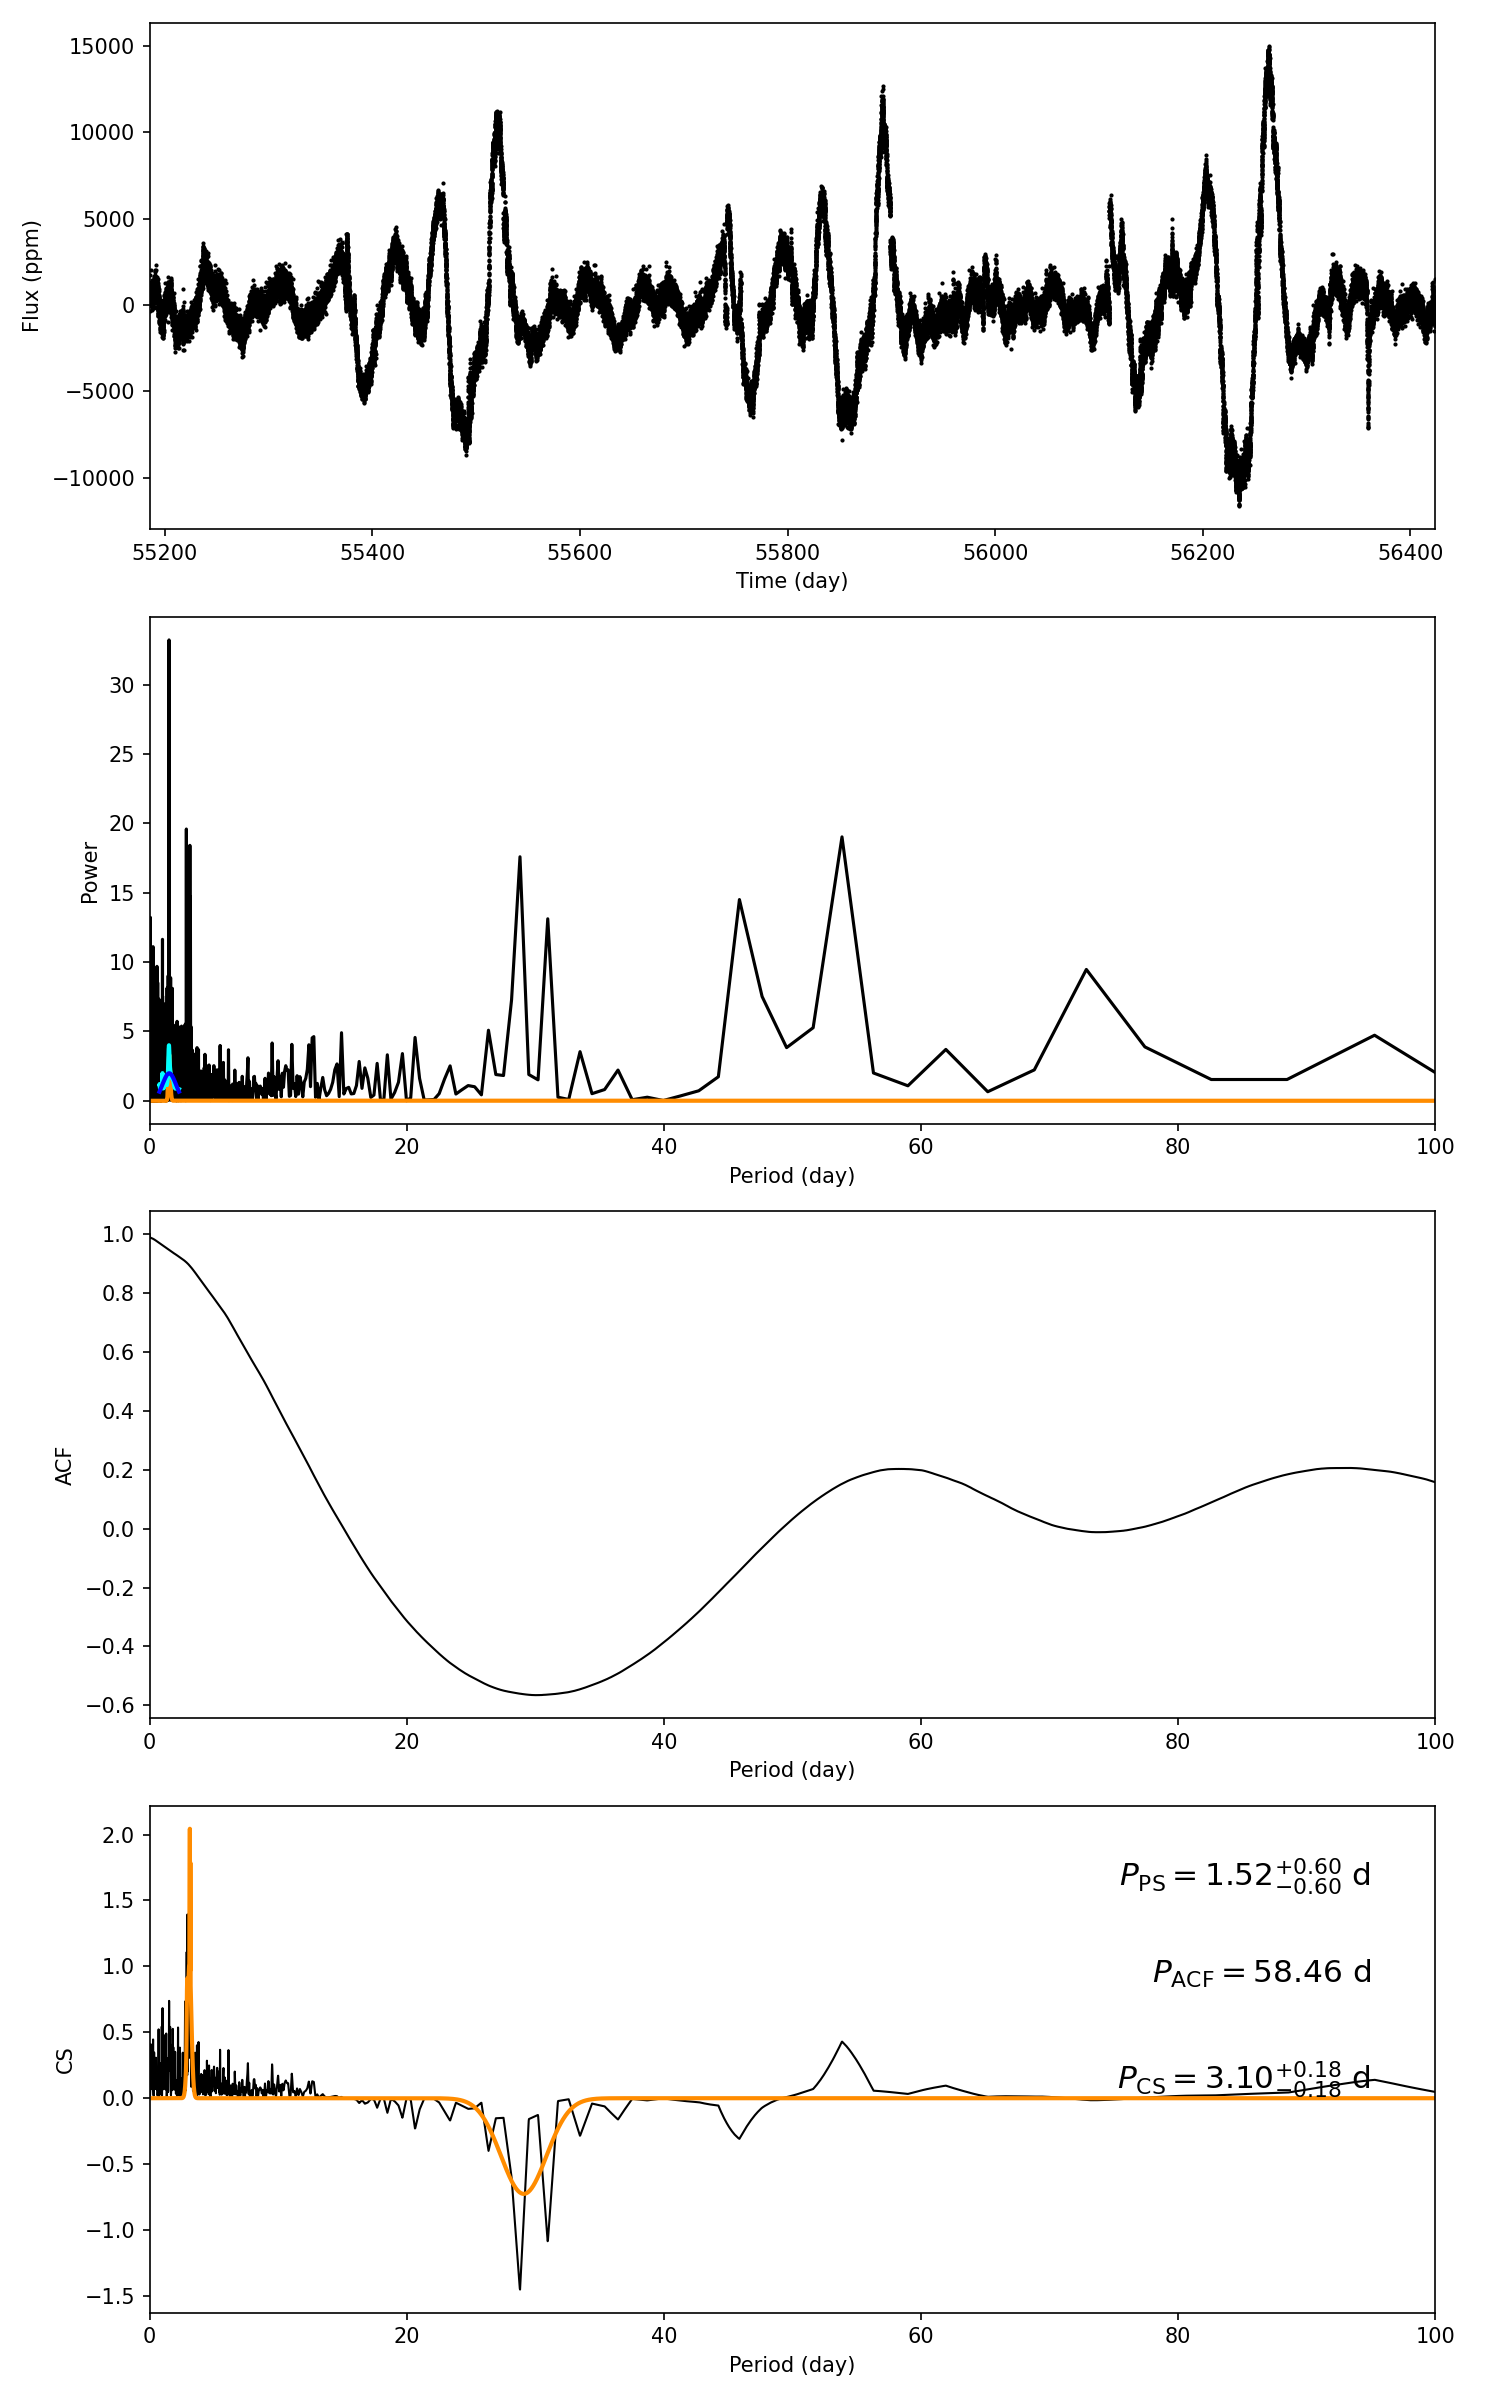

Values plotted in this chart, from the file beside it:
target_id, prot_ps, prot_acf, prot_cs, e_prot_ps, E_prot_ps, e_prot_acf, E_prot_acf, e_prot_cs, E_prot_cs, sph_ps, sph_acf, sph_cs, e_sph_ps, e_sph_acf, e_sph_cs, h_ps, fa_prob_ps, hacf, gacf, hcs
8016509, 1.522, 58.46, 3.095, 0.6016, 0.6016, -1.0, -1.0, 0.1796, 0.1796, 800.7, 3109, 1241, 541.6, 847.9, 1059, 33.23, 3.702429014376247e-15, 0.4737, 0.1931, 2.045
